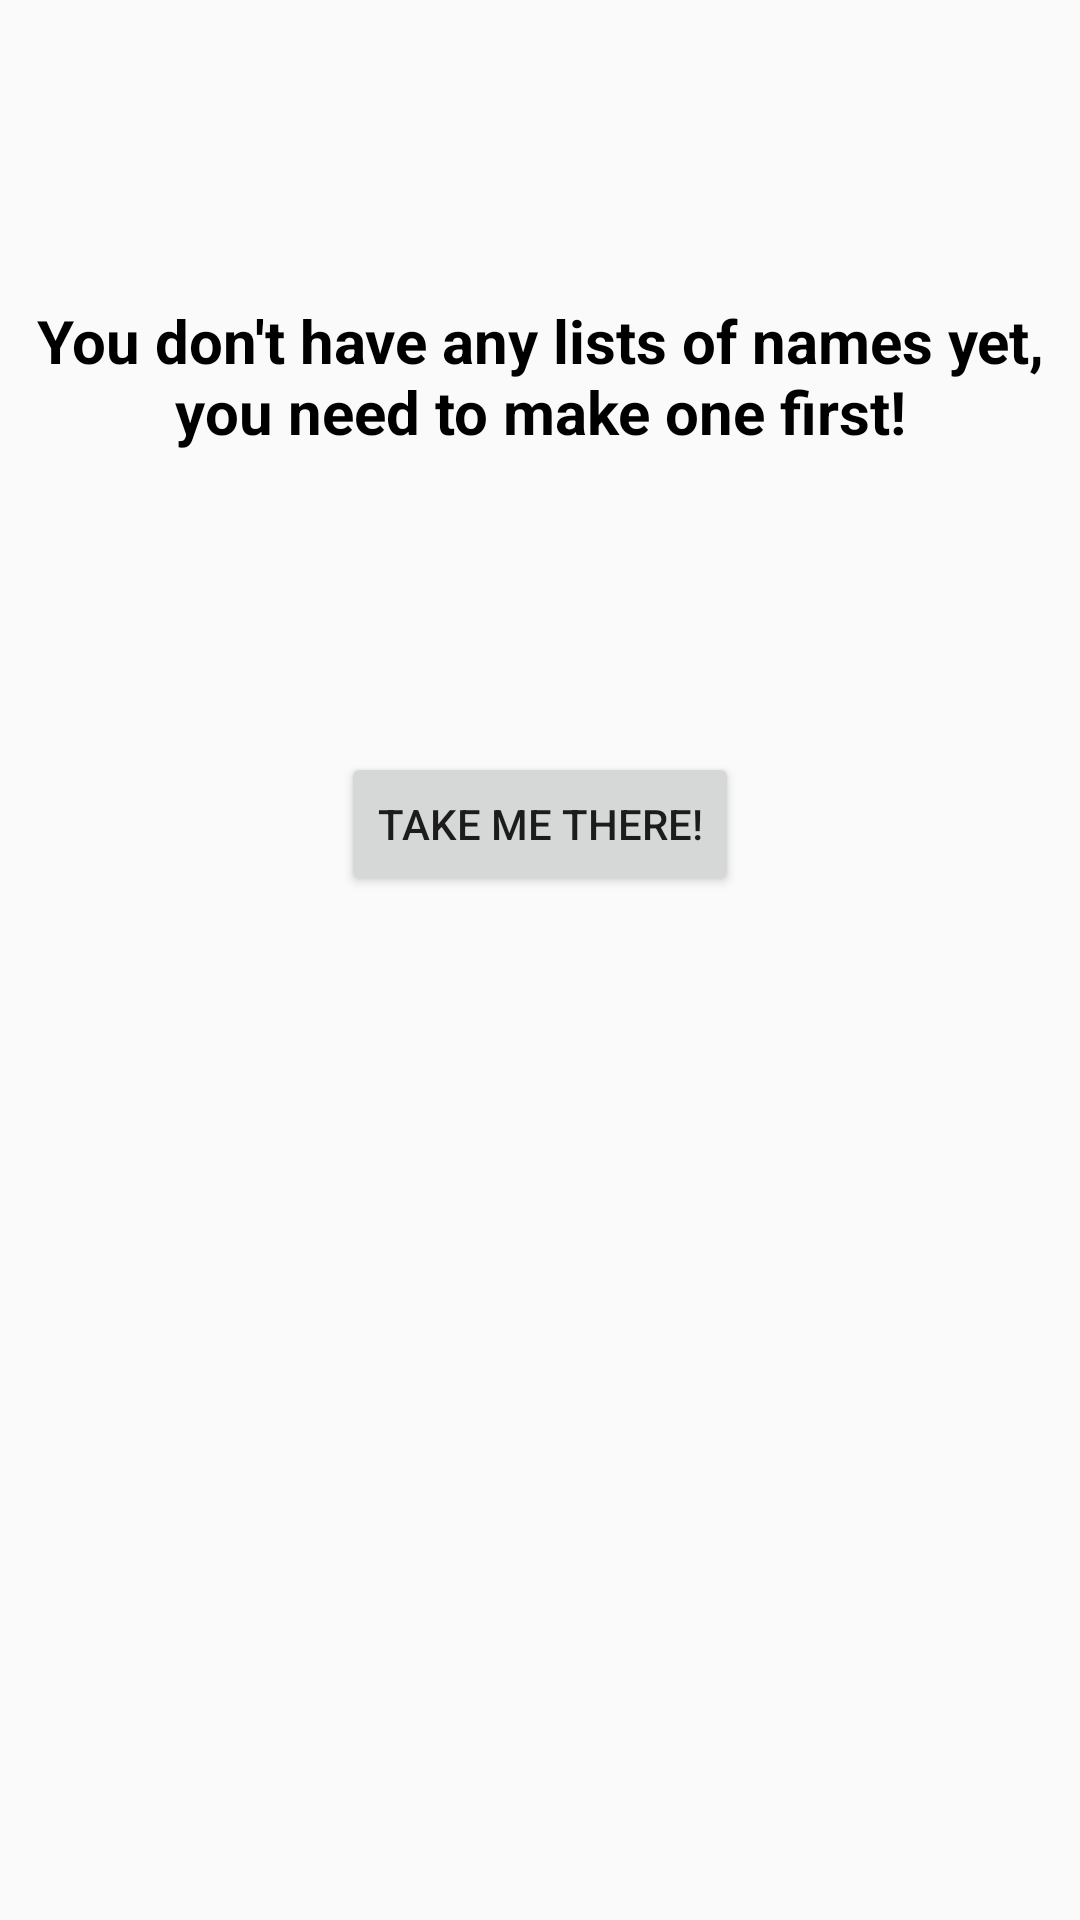

The Android layout XML behind this screen, and the referenced resources:
<!-- AndroidManifest.xml: application theme AppTheme -->
<!-- res/layout/activity_intermediary_name_creator.xml -->
<?xml version="1.0" encoding="utf-8"?>
<LinearLayout xmlns:android="http://schemas.android.com/apk/res/android"
    xmlns:tools="http://schemas.android.com/tools"
    android:layout_width="match_parent"
    android:layout_height="match_parent"
    android:orientation="vertical"
    android:paddingBottom="@dimen/activity_vertical_margin"
    android:paddingLeft="@dimen/activity_horizontal_margin"
    android:paddingRight="@dimen/activity_horizontal_margin"
    android:paddingTop="@dimen/activity_vertical_margin"
    tools:context="com.darrienglasser.grouper.IntermediaryNameCreatorActivity"
    android:layout_gravity="center">

    <TextView
        android:layout_width="match_parent"
        android:layout_height="wrap_content"
        android:layout_marginTop="100dp"
        android:textSize="20sp"
        android:textStyle="bold"
        android:gravity="center"
        android:textColor="#000000"
        android:text="@string/intermediary_string"/>

    <Button
        android:id="@+id/intermediary_button"
        android:layout_width="wrap_content"
        android:layout_height="wrap_content"
        android:layout_marginTop="100dp"
        android:text="@string/intermediary_button"
        android:gravity="center"
        android:layout_gravity="center"/>

</LinearLayout>
<!-- resources referenced by this layout -->
<resources>
  <string name="intermediary_button">Take me there!</string>
  <string name="intermediary_string">You don\'t have any lists of names yet, you need to make one first!</string>
  <style name="AppTheme" parent="Theme.AppCompat.Light.DarkActionBar">
          
          <item name="colorPrimary">@color/colorPrimary</item>
          <item name="colorPrimaryDark">@color/colorPrimaryDark</item>
          <item name="colorAccent">@color/colorAccent</item>
      </style>
  <!-- not gathered from this repository: default colours our renderer supplied (Android Studio template values) -->
  <color name="colorPrimary">#FF6200EE</color>
  <color name="colorPrimaryDark">#FF3700B3</color>
  <color name="colorAccent">#FF03DAC5</color>
</resources>
